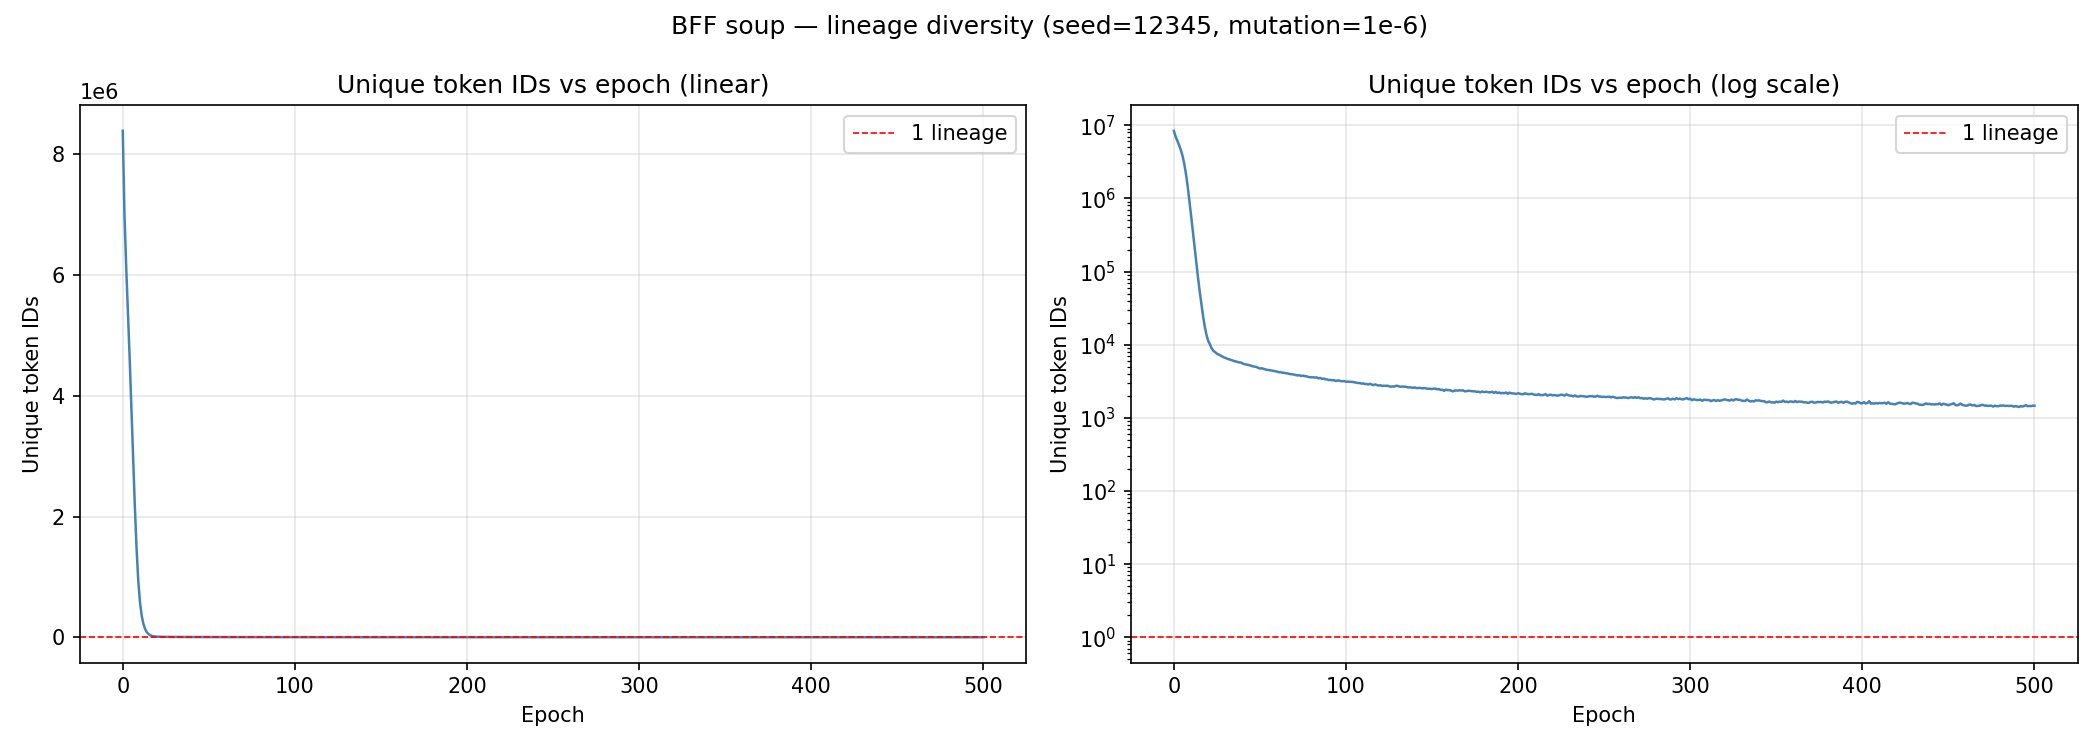

The data file committed next to this chart (first rows):
epoch	mean_ops	median_ops	unique_ids	modal_id	representative_tape (modal_count)
0	1.755	2.0	8388608	0	|                                       …
1	4.521	1.0	6990534	157	|,,,,,,,,,,,,,,,,,,,,,,,,,,,,,,,,,,,,,,,…
2	7.319	1.0	6134693	157	|,,,,,,,,,,,,,,,,,,,,,,,,,,,,,,,,,,,,,,,…
3	10.61	2.0	5391082	29243	|,,,,,,,,,,,,,,,,,,,,,,,,,,,,,,,,,,,,,,,…
4	14.73	2.0	4633372	3819444	|,,,,,,,,,,,,,,,,,,,,,,,,,,,,,,,,,,,,,,,…
5	19.73	2.0	3836127	1508655	|,,,,,,,,,,,,,,,,,,,,,,,,,,,,,,,,,,,,,,,…
6	25.66	3.0	2998417	4946800	|,,,,,,,,,,,,,,,,,,,,,,,,,,,,,,,,,,,,,,,…
7	31.99	6.0	2182520	1508655	|,,,,,,,,,,,,,,,,,,,,,,,,,,,,,,,,,,,,,,,…
8	37.88	64.0	1482885	1508655	|,,,,,,,,,,,,,,,,,,,,,,,,,,,,,,,,,,,,,,,…
9	42.96	64.0	941968	1508655	|,,,,,,,,,,,,,,,,,,,,,,,,,,,,,,,,,,,,,,,…
10	46.61	64.0	583176	4447852	|,,,,,,,,,,,,,,,,,,,,,,,,,,,,,,,,,,,,,,,…
11	49.12	64.0	357883	1266017	|,,,,,,,,,,,,,,,,,,,,,,,,,,,,,,,,,,,,,,,…
12	50.5	64.0	222501	6598466	|,,,,,,,,,,,,,,,,,,,,,,,,,,,,,,,,,,,,,,,…
13	51.36	64.0	135899	6170670	|,,,,,,,,,,,,,,,,,,,,,,,,,,,,,,,,,,,,,,,…
14	52	64.0	83495	1266017	|,,,,,,,,,,,,,,,,,,,,,,,,,,,,,,,,,,,,,,,…
15	52.42	64.0	53486	1266017	|,,,,,,,,,,,,,,,,,,,,,,,,,,,,,,,,,,,,,,,…
16	52.63	64.0	35649	1266017	|,,,,,,,,,,,,,,,,,,,,,,,,,,,,,,,,,,,,,,,…
17	52.71	64.0	24224	1266017	|,,,,,,,,,,,,,,,,,,,,,,,,,,,,,,,,,,,,,,,…
18	52.71	64.0	17381	1266017	|,,,,,,,,,,,,,,,,,,,,,,,,,,,,,,,,,,,,,,,…
19	52.66	64.0	13473	1266017	|,,,,,,,,,,,,,,,,,,,,,,,,,,,,,,,,,,,,,,,…
20	52.68	64.0	11204	7059070	|,,,,,,,,,,,,,,,,,,,,,,,,,,,,,,,,,,,,,,,…
21	52.69	64.0	10056	7059070	|,,,,,,,,,,,,,,,,,,,,,,,,,,,,,,,,,,,,,,,…
22	52.77	64.0	8847	7059070	|,,,,,,,,,,,,,,,,,,,,,,,,,,,,,,,,,,,,,,,…
23	52.87	64.0	8224	7059070	|                                       …
24	52.74	64.0	7900	7059070	|,,,,,,,,,,,,,,,,,,,,,,,,,,,,,,,,,,,,,,,…
25	52.67	64.0	7540	6170670	|,,,,,,,,,,,,,,,,,,,,,,,,,,,,,,,,,,,,,,,…
26	52.58	64.0	7331	7059070	|,,,,,,,,,,,,,,,,,,,,,,,,,,,,,,,,,,,,,,,…
27	52.5	64.0	7141	7059070	|,,,,,,,,,,,,,,,,,,,,,,,,,,,,,,,,,,,,,,,…
28	52.57	64.0	6923	7059070	|,,,,,,,,,,,,,,,,,,,,,,,,,,,,,,,,,,,,,,,…
29	52.6	64.0	6706	7059070	|,,,,,,,,,,,,,,,,,,,,,,,,,,,,,,,,,,,,,,,…
30	52.53	64.0	6584	7059070	|,,,,,,,,,,,,,,,,,,,,,,,,,,,,,,,,,,,,,,,…
31	52.57	64.0	6427	7059070	|                                       …
32	52.58	64.0	6318	7059070	|                                       …
33	52.6	64.0	6213	7059070	|                                       …
34	52.67	64.0	6100	7059070	|                                       …
35	52.55	64.0	5965	7059070	|                                       …
36	52.67	64.0	5907	7059070	|,,,,,,,,,,,,,,,,,,,,,,,,,,,,,,,,,,,,,,,…
37	52.62	64.0	5798	7059070	|,,,,,,,,,,,,,,,,,,,,,,,,,,,,,,,,,,,,,,,…
38	52.65	64.0	5722	6170670	|,,,,,,,,,,,,,,,,,,,,,,,,,,,,,,,,,,,,,,,…
39	52.72	64.0	5695	7059070	|,,,,,,,,,,,,,,,,,,,,,,,,,,,,,,,,,,,,,,,…
40	52.83	64.0	5527	7059070	|,,,,,,,,,,,,,,,,,,,,,,,,,,,,,,,,,,,,,,,…
41	52.78	64.0	5417	7059070	|,,,,,,,,,,,,,,,,,,,,,,,,,,,,,,,,,,,,,,,…
42	52.75	64.0	5363	7059070	|,,,,,,,,,,,,,,,,,,,,,,,,,,,,,,,,,,,,,,,…
43	52.69	64.0	5328	7059070	|,,,,,,,,,,,,,,,,,,,,,,,,,,,,,,,,,,,,,,,…
44	52.77	64.0	5246	7059070	|,,,,,,,,,,,,,,,,,,,,,,,,,,,,,,,,,,,,,,,…
45	52.81	64.0	5126	7059070	|,,,,,,,,,,,,,,,,,,,,,,,,,,,,,,,,,,,,,,,…
46	52.82	64.0	5052	7059070	|,,,,,,,,,,,,,,,,,,,,,,,,,,,,,,,,,,,,,,,…
47	52.93	64.0	5004	7634970	|,,,,,,,,,,,,,,,,,,,,,,,,,,,,,,,,,,,,,,,…
48	52.88	64.0	4956	7241766	|,,,,,,,,,,,,,,,,,,,,,,,,,,,,,,,,,,,,,,,…
49	52.94	64.0	4806	7241766	|,,,,,,,,,,,,,,,,,,,,,,,,,,,,,,,,,,,,,,,…
50	52.88	64.0	4718	7634970	|,,,,,,,,,,,,,,,,,,,,,,,,,,,,,,,,,,,,,,,…
51	52.98	64.0	4764	950235	|,,,,,,,,,,,,,,,,,,,,,,,,,,,,,,,,,,,,,,,…
52	53.02	64.0	4677	950235	|,,,,,,,,,,,,,,,,,,,,,,,,,,,,,,,,,,,,,,,…
53	52.99	64.0	4610	950235	|,,,,,,,,,,,,,,,,,,,,,,,,,,,,,,,,,,,,,,,…
54	52.89	64.0	4521	7634970	|,,,,,,,,,,,,,,,,,,,,,,,,,,,,,,,,,,,,,,,…
55	52.92	64.0	4518	7634970	|,,,,,,,,,,,,,,,,,,,,,,,,,,,,,,,,,,,,,,,…
56	52.98	64.0	4454	7634970	|,,,,,,,,,,,,,,,,,,,,,,,,,,,,,,,,,,,,,,,…
57	52.96	64.0	4422	7634970	|,,,,,,,,,,,,,,,,,,,,,,,,,,,,,,,,,,,,,,,…
58	52.88	64.0	4373	7634970	|,,,,,,,,,,,,,,,,,,,,,,,,,,,,,,,,,,,,,,,…
59	52.87	64.0	4330	7634970	|,,,,,,,,,,,,,,,,,,,,,,,,,,,,,,,,,,,,,,,…
... 441 more rows
